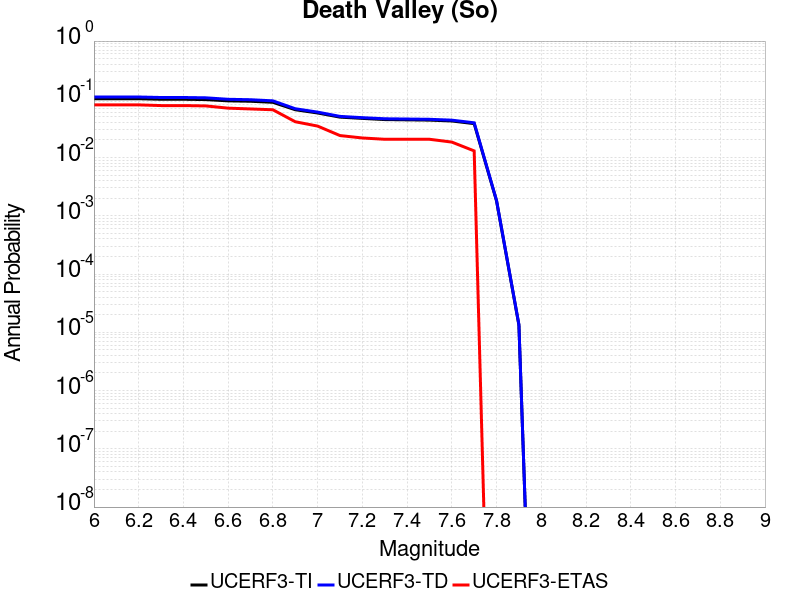

The file beside this chart, header and first rows:
Magnitude, UCERF3-TI Prob, UCERF3-TD Prob, UCERF3-ETAS Prob
6.0, 0.1023, 0.1096, 0.08026
6.1, 0.1023, 0.1096, 0.08026
6.2, 0.1023, 0.1096, 0.08026
6.3, 0.1002, 0.1074, 0.07809
6.4, 0.1002, 0.1074, 0.07809
6.5, 0.09892, 0.1061, 0.07701
6.6, 0.09409, 0.1001, 0.0705
6.7, 0.09259, 0.0984, 0.06833
6.8, 0.08884, 0.09413, 0.06616
6.9, 0.06624, 0.06891, 0.04121
7.0, 0.05828, 0.0603, 0.03471
7.1, 0.04943, 0.05092, 0.02386
7.2, 0.04704, 0.04841, 0.02169
7.3, 0.0449, 0.04634, 0.02061
7.4, 0.04442, 0.04586, 0.02061
7.5, 0.04395, 0.04537, 0.02061
7.6, 0.04248, 0.04387, 0.01844
7.7, 0.03824, 0.0395, 0.01302
7.8, 0.001803, 0.001832, 0.0
7.9, 1.3353022E-5, 1.3523625E-5, 0.0
